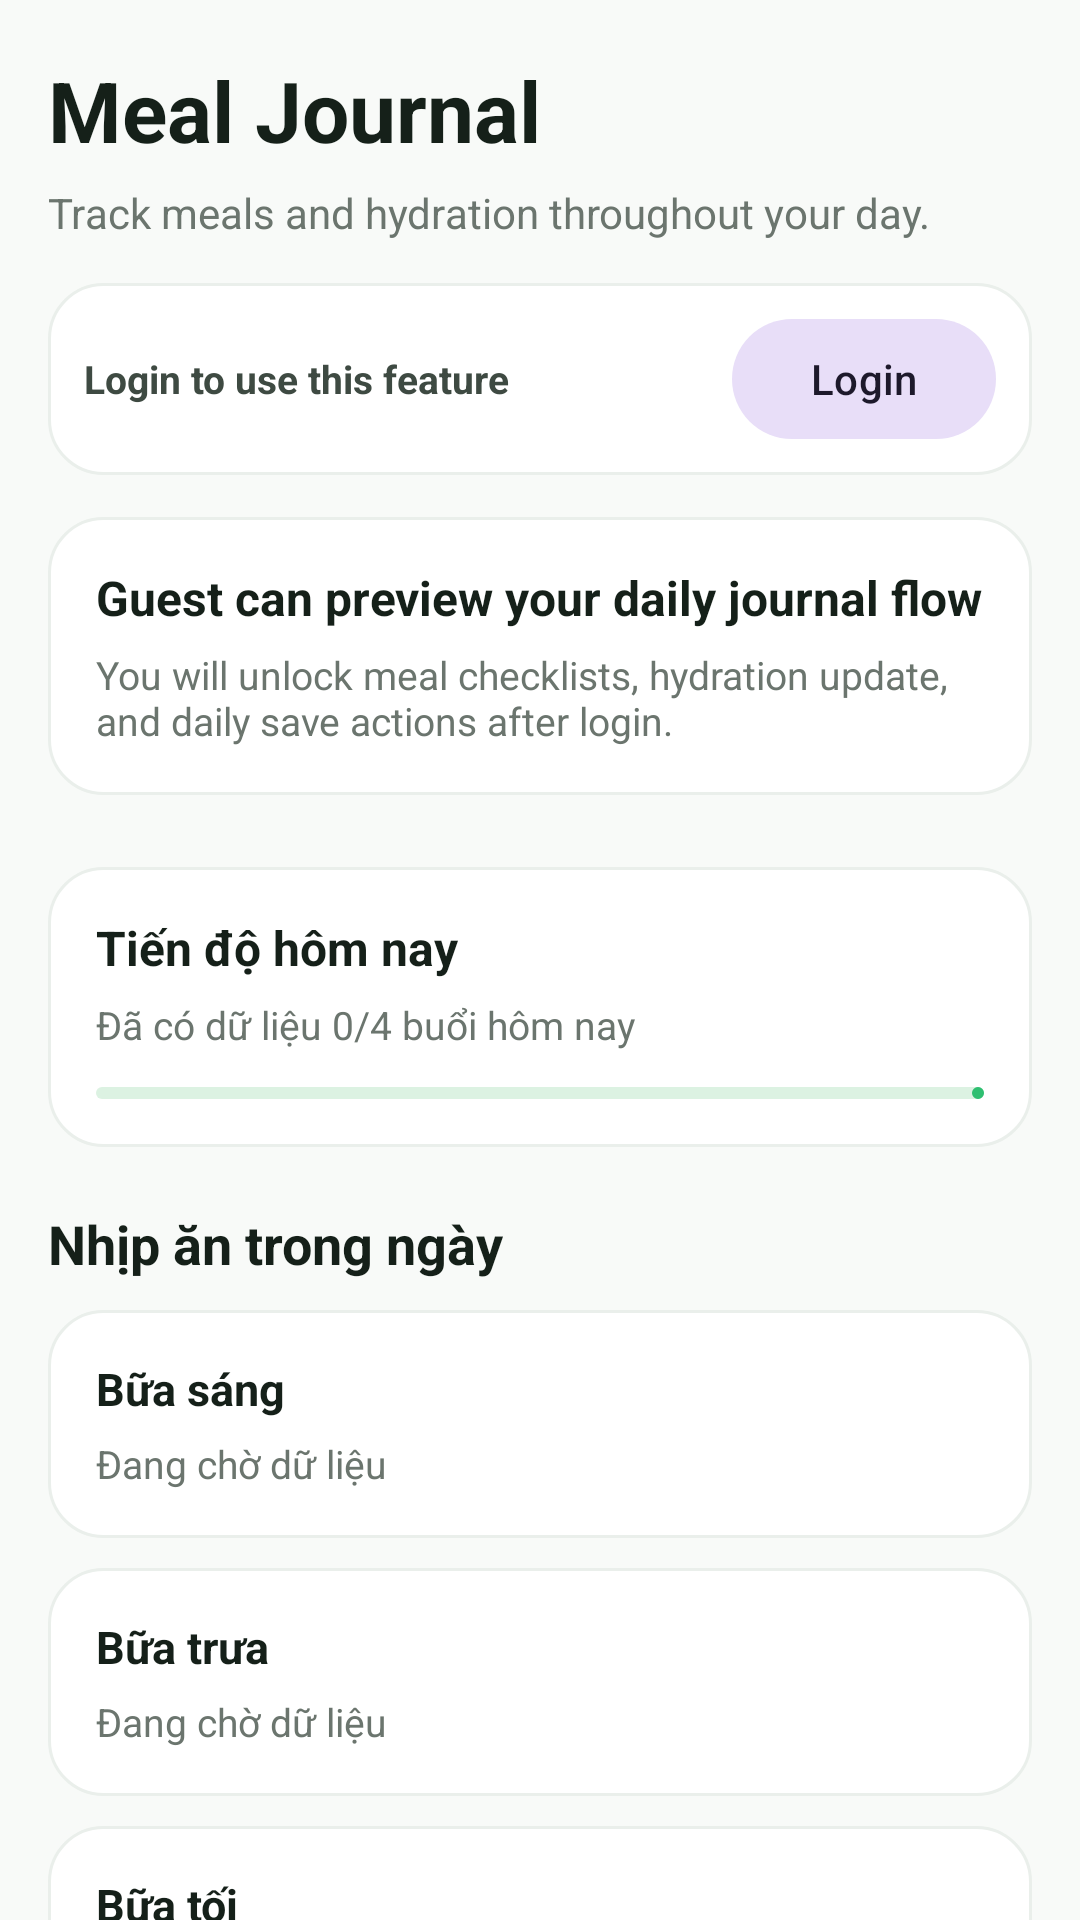

Write the Android layout XML for this screen, with the resource values it uses.
<!-- AndroidManifest.xml: application theme Theme.REGFood -->
<!-- res/layout/fragment_journal.xml -->
<?xml version="1.0" encoding="utf-8"?>
<androidx.core.widget.NestedScrollView xmlns:android="http://schemas.android.com/apk/res/android"
    xmlns:app="http://schemas.android.com/apk/res-auto"
    android:layout_width="match_parent"
    android:layout_height="match_parent"
    android:clipToPadding="false"
    android:paddingBottom="16dp"
    android:background="@color/neutral_50">

    <LinearLayout
        android:layout_width="match_parent"
        android:layout_height="wrap_content"
        android:orientation="vertical"
        android:paddingStart="16dp"
        android:paddingTop="18dp"
        android:paddingEnd="16dp"
        android:paddingBottom="24dp">

        <TextView
            android:layout_width="wrap_content"
            android:layout_height="wrap_content"
            android:text="@string/journal_title"
            android:textColor="@color/neutral_900"
            android:textSize="28sp"
            android:textStyle="bold" />

        <TextView
            android:layout_width="match_parent"
            android:layout_height="wrap_content"
            android:layout_marginTop="6dp"
            android:text="@string/journal_subtitle"
            android:textColor="@color/neutral_500"
            android:textSize="14sp" />

        <LinearLayout
            android:id="@+id/journalGuestGateBar"
            android:layout_width="match_parent"
            android:layout_height="wrap_content"
            android:layout_marginTop="14dp"
            android:background="@drawable/bg_surface_card"
            android:gravity="center_vertical"
            android:orientation="horizontal"
            android:padding="12dp">

            <TextView
                android:layout_width="0dp"
                android:layout_height="wrap_content"
                android:layout_weight="1"
                android:text="@string/gate_login_required"
                android:textColor="@color/neutral_700"
                android:textSize="13sp"
                android:textStyle="bold" />

            <com.google.android.material.button.MaterialButton
                android:id="@+id/btnJournalLogin"
                style="@style/Widget.Material3.Button.TonalButton"
                android:layout_width="wrap_content"
                android:layout_height="40dp"
                android:insetTop="0dp"
                android:insetBottom="0dp"
                android:text="@string/action_login"
                android:textAllCaps="false" />
        </LinearLayout>

        <LinearLayout
            android:id="@+id/journalGuestPreviewRoot"
            android:layout_width="match_parent"
            android:layout_height="wrap_content"
            android:layout_marginTop="14dp"
            android:orientation="vertical">

            <LinearLayout
                android:layout_width="match_parent"
                android:layout_height="wrap_content"
                android:background="@drawable/bg_surface_card"
                android:orientation="vertical"
                android:padding="16dp">

                <TextView
                    android:layout_width="wrap_content"
                    android:layout_height="wrap_content"
                    android:text="@string/journal_guest_preview_title"
                    android:textColor="@color/neutral_900"
                    android:textSize="16sp"
                    android:textStyle="bold" />

                <TextView
                    android:layout_width="match_parent"
                    android:layout_height="wrap_content"
                    android:layout_marginTop="6dp"
                    android:text="@string/journal_guest_preview_desc"
                    android:textColor="@color/neutral_500"
                    android:textSize="13sp" />
            </LinearLayout>
        </LinearLayout>

        <LinearLayout
            android:id="@+id/journalMemberInteractiveRoot"
            android:layout_width="match_parent"
            android:layout_height="wrap_content"
            android:layout_marginTop="8dp"
            android:orientation="vertical">

            <LinearLayout
                android:layout_width="match_parent"
                android:layout_height="wrap_content"
                android:layout_marginTop="16dp"
                android:background="@drawable/bg_surface_card"
                android:orientation="vertical"
                android:padding="16dp">

                <TextView
                    android:layout_width="wrap_content"
                    android:layout_height="wrap_content"
                    android:text="Tiến độ hôm nay"
                    android:textColor="@color/neutral_900"
                    android:textSize="16sp"
                    android:textStyle="bold" />

                <TextView
                    android:id="@+id/tvJournalCompletion"
                    android:layout_width="match_parent"
                    android:layout_height="wrap_content"
                    android:layout_marginTop="6dp"
                    android:text="@string/journal_completion_default"
                    android:textColor="@color/neutral_500"
                    android:textSize="13sp" />

                <com.google.android.material.progressindicator.LinearProgressIndicator
                    android:id="@+id/progressMeal"
                    android:layout_width="match_parent"
                    android:layout_height="wrap_content"
                    android:layout_marginTop="12dp"
                    android:max="100"
                    android:progress="0"
                    app:trackColor="@color/green_100"
                    app:indicatorColor="@color/green_500" />
            </LinearLayout>

            <TextView
                android:layout_width="wrap_content"
                android:layout_height="wrap_content"
                android:layout_marginTop="20dp"
                android:text="Nhịp ăn trong ngày"
                android:textColor="@color/neutral_900"
                android:textSize="18sp"
                android:textStyle="bold" />

            <LinearLayout
                android:layout_width="match_parent"
                android:layout_height="wrap_content"
                android:layout_marginTop="10dp"
                android:orientation="vertical"
                android:padding="0dp">

                <LinearLayout
                    android:layout_width="match_parent"
                    android:layout_height="wrap_content"
                    android:background="@drawable/bg_surface_card"
                    android:orientation="vertical"
                    android:padding="16dp">

                    <TextView
                        android:layout_width="wrap_content"
                        android:layout_height="wrap_content"
                        android:text="Bữa sáng"
                        android:textColor="@color/neutral_900"
                        android:textSize="15sp"
                        android:textStyle="bold" />

                    <TextView
                        android:id="@+id/tvBreakfastValue"
                        android:layout_width="match_parent"
                        android:layout_height="wrap_content"
                        android:layout_marginTop="6dp"
                        android:text="Đang chờ dữ liệu"
                        android:textColor="@color/neutral_500"
                        android:textSize="13sp" />
                </LinearLayout>

                <LinearLayout
                    android:layout_width="match_parent"
                    android:layout_height="wrap_content"
                    android:layout_marginTop="10dp"
                    android:background="@drawable/bg_surface_card"
                    android:orientation="vertical"
                    android:padding="16dp">

                    <TextView
                        android:layout_width="wrap_content"
                        android:layout_height="wrap_content"
                        android:text="Bữa trưa"
                        android:textColor="@color/neutral_900"
                        android:textSize="15sp"
                        android:textStyle="bold" />

                    <TextView
                        android:id="@+id/tvLunchValue"
                        android:layout_width="match_parent"
                        android:layout_height="wrap_content"
                        android:layout_marginTop="6dp"
                        android:text="Đang chờ dữ liệu"
                        android:textColor="@color/neutral_500"
                        android:textSize="13sp" />
                </LinearLayout>

                <LinearLayout
                    android:layout_width="match_parent"
                    android:layout_height="wrap_content"
                    android:layout_marginTop="10dp"
                    android:background="@drawable/bg_surface_card"
                    android:orientation="vertical"
                    android:padding="16dp">

                    <TextView
                        android:layout_width="wrap_content"
                        android:layout_height="wrap_content"
                        android:text="Bữa tối"
                        android:textColor="@color/neutral_900"
                        android:textSize="15sp"
                        android:textStyle="bold" />

                    <TextView
                        android:id="@+id/tvDinnerValue"
                        android:layout_width="match_parent"
                        android:layout_height="wrap_content"
                        android:layout_marginTop="6dp"
                        android:text="Đang chờ dữ liệu"
                        android:textColor="@color/neutral_500"
                        android:textSize="13sp" />
                </LinearLayout>

                <LinearLayout
                    android:layout_width="match_parent"
                    android:layout_height="wrap_content"
                    android:layout_marginTop="10dp"
                    android:background="@drawable/bg_surface_card"
                    android:orientation="vertical"
                    android:padding="16dp">

                    <TextView
                        android:layout_width="wrap_content"
                        android:layout_height="wrap_content"
                        android:text="Bữa khuya"
                        android:textColor="@color/neutral_900"
                        android:textSize="15sp"
                        android:textStyle="bold" />

                    <TextView
                        android:id="@+id/tvNightValue"
                        android:layout_width="match_parent"
                        android:layout_height="wrap_content"
                        android:layout_marginTop="6dp"
                        android:text="Đang chờ dữ liệu"
                        android:textColor="@color/neutral_500"
                        android:textSize="13sp" />
                </LinearLayout>
            </LinearLayout>

            <com.google.android.material.button.MaterialButton
                android:id="@+id/btnOpenMealHistory"
                style="@style/Widget.Material3.Button.TonalButton"
                android:layout_width="match_parent"
                android:layout_height="48dp"
                android:layout_marginTop="20dp"
                android:text="Mở lịch sử bữa ăn"
                android:textAllCaps="false" />

            
        </LinearLayout>

    </LinearLayout>

</androidx.core.widget.NestedScrollView>
<!-- resources referenced by this layout -->
<resources>
  <color name="green_100">#DCF2E2</color>
  <color name="green_500">#2FBF71</color>
  <color name="neutral_50">#F8FAF8</color>
  <color name="neutral_500">#6B756E</color>
  <color name="neutral_700">#3E4A42</color>
  <color name="neutral_900">#152019</color>
  <!-- drawable bg_surface_card (drawable) -->
  <?xml version="1.0" encoding="utf-8"?>
  <shape xmlns:android="http://schemas.android.com/apk/res/android" android:shape="rectangle">
      <solid android:color="@color/white" />
      <corners android:radius="18dp" />
      <stroke
          android:width="1dp"
          android:color="@color/neutral_100" />
  </shape>
  <string name="action_login">Login</string>
  <string name="gate_login_required">Login to use this feature</string>
  <string name="journal_completion_default">Đã có dữ liệu 0/4 buổi hôm nay</string>
  <string name="journal_guest_preview_desc">You will unlock meal checklists, hydration update, and daily save actions after login.</string>
  <string name="journal_guest_preview_title">Guest can preview your daily journal flow</string>
  <string name="journal_subtitle">Track meals and hydration throughout your day.</string>
  <string name="journal_title">Meal Journal</string>
  <style name="Theme.REGFood" parent="Base.Theme.REGFood" />
  <color name="white">#FFFFFFFF</color>
  <color name="neutral_100">#EAEFEB</color>
  <style name="Base.Theme.REGFood" parent="Theme.Material3.DayNight.NoActionBar">
          <item name="colorPrimary">@color/green_600</item>
          <item name="colorOnPrimary">@color/white</item>
          <item name="colorPrimaryContainer">@color/green_100</item>
          <item name="colorOnPrimaryContainer">@color/green_800</item>
          <item name="colorSecondary">@color/orange_500</item>
          <item name="colorOnSecondary">@color/white</item>
          <item name="colorSurface">@color/neutral_50</item>
          <item name="colorOnSurface">@color/neutral_900</item>
          <item name="android:statusBarColor">@android:color/transparent</item>
          <item name="android:windowLightStatusBar">true</item>
      </style>
  <color name="green_600">#1FA35D</color>
  <color name="green_800">#13693C</color>
  <color name="orange_500">#FF8B3D</color>
</resources>
